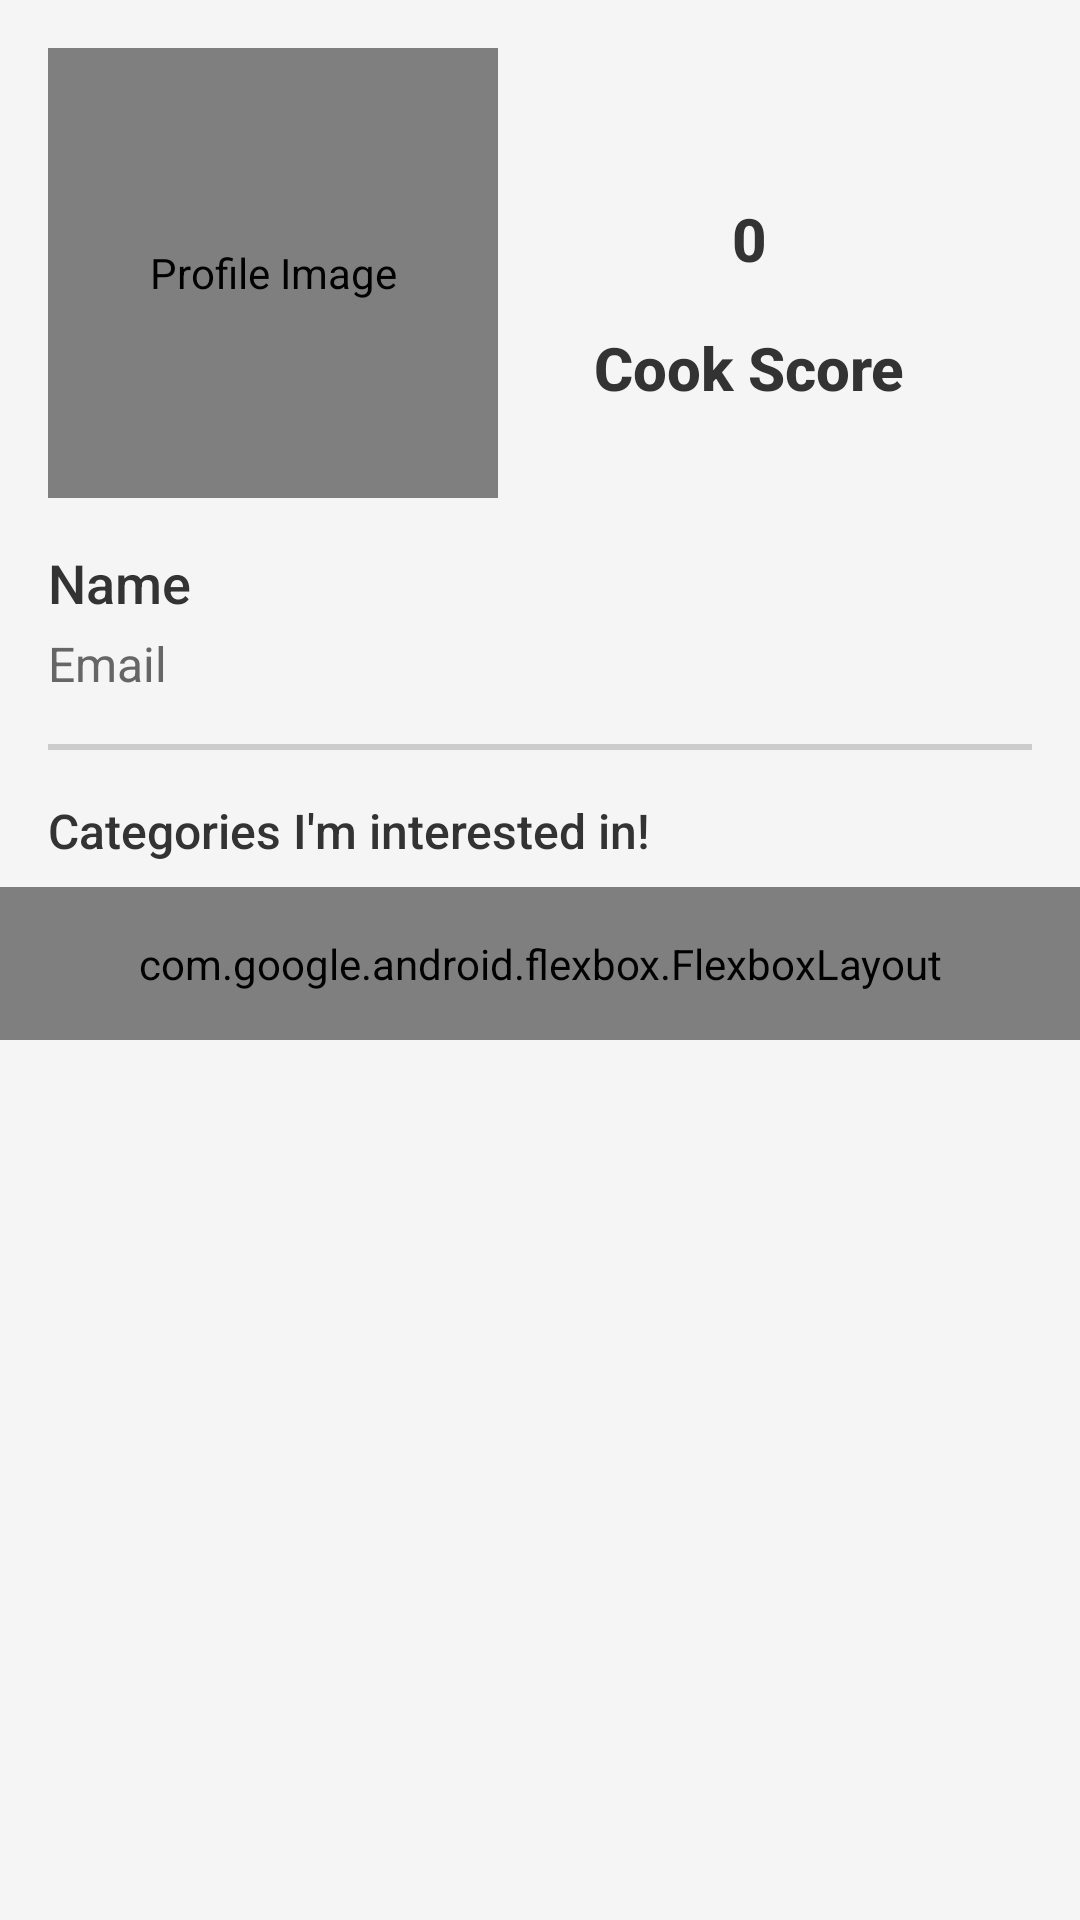

Android layout source for this screen:
<!-- AndroidManifest.xml: application theme Theme.MeltingPot -->
<!-- res/layout/fragment_profile.xml -->
<?xml version="1.0" encoding="utf-8"?>
<androidx.constraintlayout.widget.ConstraintLayout xmlns:android="http://schemas.android.com/apk/res/android"
    xmlns:app="http://schemas.android.com/apk/res-auto"
    android:layout_width="match_parent"
    android:layout_height="match_parent"
    android:background="#f5f5f5">


    <com.example.meltingpot.CircularImageView
        android:id="@+id/image_profile"
        android:layout_width="150dp"
        android:layout_height="150dp"
        android:scaleType="centerCrop"
        android:contentDescription="Profile Image"
        android:src="@drawable/image_placeholder"
        app:layout_constraintTop_toTopOf="parent"
        app:layout_constraintStart_toStartOf="parent"
        android:layout_margin="16dp" />


    <LinearLayout
        android:id="@+id/cook_score_container"
        android:layout_width="wrap_content"
        android:layout_height="wrap_content"
        android:orientation="vertical"
        android:gravity="center"
        app:layout_constraintTop_toTopOf="@id/image_profile"
        app:layout_constraintStart_toEndOf="@id/image_profile"
        android:layout_marginStart="32dp"
        android:layout_marginTop="50dp">

        <TextView
            android:id="@+id/text_cook_score_number"
            android:layout_width="wrap_content"
            android:layout_height="wrap_content"
            android:text="0"
            android:textSize="20sp"
            android:textColor="#333333"
            android:fontFamily="sans-serif-medium"
            android:textStyle="bold"
            android:layout_marginBottom="16dp" />

        <TextView
            android:id="@+id/text_cook_score_label"
            android:layout_width="wrap_content"
            android:layout_height="wrap_content"
            android:text="Cook Score"
            android:textSize="20sp"
            android:textColor="#333333"
            android:fontFamily="sans-serif-medium"
            android:textStyle="bold" />
    </LinearLayout>


    <TextView
        android:id="@+id/text_profile_name"
        android:layout_width="wrap_content"
        android:layout_height="wrap_content"
        android:text="Name"
        android:textSize="18sp"
        android:textColor="#333333"
        android:fontFamily="sans-serif-medium"
        app:layout_constraintTop_toBottomOf="@id/image_profile"
        app:layout_constraintStart_toStartOf="parent"
        android:layout_marginTop="16dp"
        android:layout_marginStart="16dp" />


    <TextView
        android:id="@+id/text_profile_email"
        android:layout_width="wrap_content"
        android:layout_height="wrap_content"
        android:text="Email"
        android:textSize="16sp"
        android:textColor="#666666"
        android:fontFamily="sans-serif"
        app:layout_constraintTop_toBottomOf="@id/text_profile_name"
        app:layout_constraintStart_toStartOf="parent"
        android:layout_marginTop="4dp"
        android:layout_marginStart="16dp" />


    <View
        android:id="@+id/horizontal_divider"
        android:layout_width="0dp"
        android:layout_height="2dp"
        android:background="#CCCCCC"
        app:layout_constraintTop_toBottomOf="@id/text_profile_email"
        app:layout_constraintStart_toStartOf="parent"
        app:layout_constraintEnd_toEndOf="parent"
        android:layout_marginTop="16dp"
        android:layout_marginStart="16dp"
        android:layout_marginEnd="16dp" />


    <TextView
        android:id="@+id/text_categories_interest"
        android:layout_width="wrap_content"
        android:layout_height="wrap_content"
        android:text="Categories I'm interested in!"
        android:textSize="16sp"
        android:textColor="#333333"
        android:fontFamily="sans-serif-medium"
        app:layout_constraintTop_toBottomOf="@id/horizontal_divider"
        app:layout_constraintStart_toStartOf="parent"
        android:layout_marginTop="16dp"
        android:layout_marginStart="16dp" />


    <com.google.android.flexbox.FlexboxLayout
        android:id="@+id/categories_container"
        android:layout_width="0dp"
        android:layout_height="wrap_content"
        android:padding="16dp"
        app:layout_constraintTop_toBottomOf="@id/text_categories_interest"
        app:layout_constraintStart_toStartOf="parent"
        app:layout_constraintEnd_toEndOf="parent"
        app:flexWrap="wrap"
        app:justifyContent="flex_start"
        android:layout_marginTop="8dp" />

</androidx.constraintlayout.widget.ConstraintLayout>
<!-- resources referenced by this layout -->
<resources>
  <style name="Theme.MeltingPot" parent="Base.Theme.MeltingPot" />
  <style name="Base.Theme.MeltingPot" parent="Theme.Material3.DayNight.NoActionBar">
          <item name="android:statusBarColor">@color/ivory</item>
          <item name="android:windowLightStatusBar">@color/medium_cement</item>
      </style>
  <color name="ivory">#FAF9F6</color>
  <color name="medium_cement">#B0B0B0</color>
</resources>
